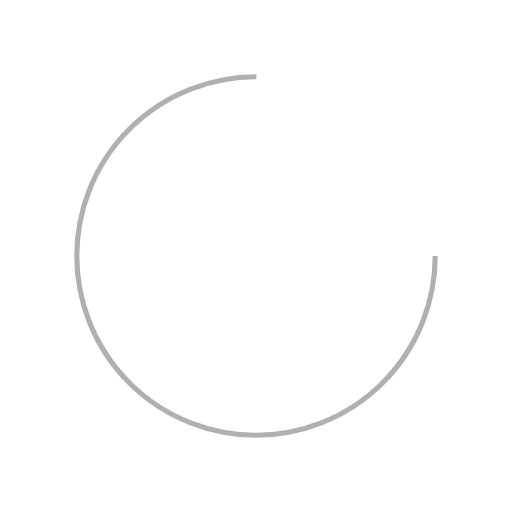
t = 0.00 s
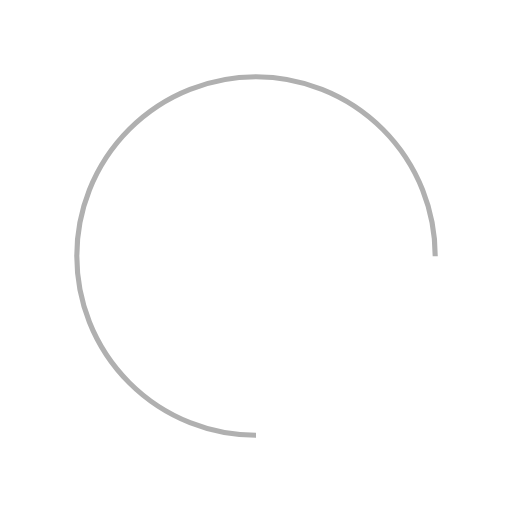
t = 0.25 s
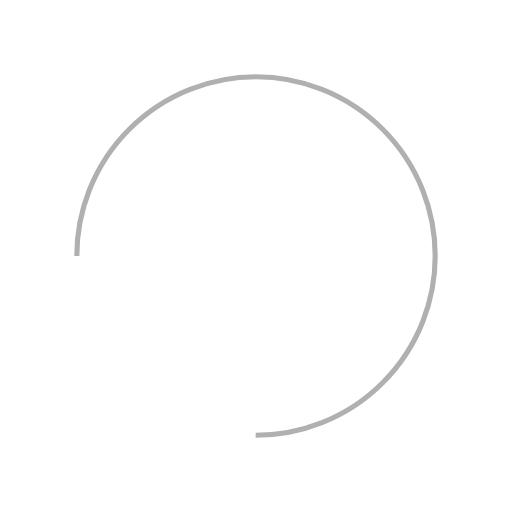
t = 0.50 s
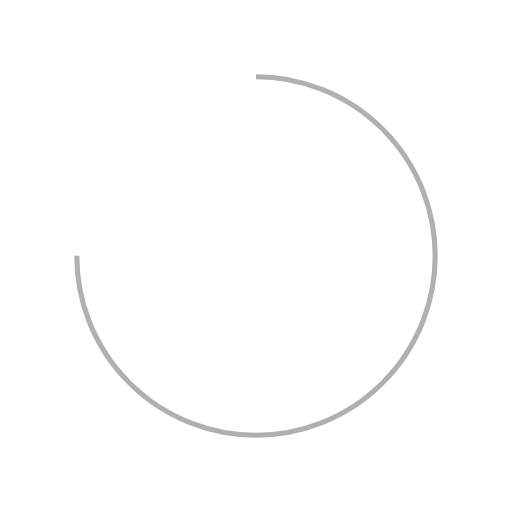
t = 0.75 s

The animated SVG that drew these frames (rendered in a browser with its animation timeline set to each time). Animation: 1 SMIL element (animateTransform=1); one cycle of 1.00 s, repeats indefinitely.

<?xml version="1.0" encoding="utf-8"?>
<svg xmlns="http://www.w3.org/2000/svg" xmlns:xlink="http://www.w3.org/1999/xlink" style="margin: auto; background: none; display: block; shape-rendering: auto; animation-play-state: running; animation-delay: 0s;" width="200px" height="200px" viewBox="0 0 100 100" preserveAspectRatio="xMidYMid">
<circle cx="50" cy="50" fill="none" stroke="#b0b0b0" stroke-width="1" r="35" stroke-dasharray="164.93361431346415 56.97787143782138" style="animation-play-state: running; animation-delay: 0s;">
  <animateTransform attributeName="transform" type="rotate" repeatCount="indefinite" dur="1s" values="0 50 50;360 50 50" keyTimes="0;1" style="animation-play-state: running; animation-delay: 0s;"></animateTransform>
</circle>
<!-- [ldio] generated by https://loading.io/ --></svg>